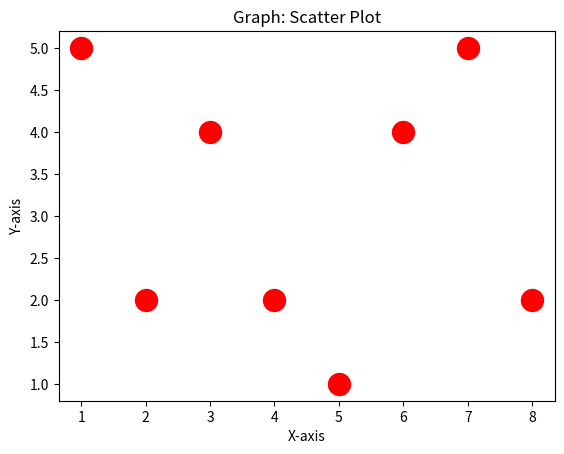

This figure's Python source:

# coding: utf-8

# ### scatter plots is usually to compare two variables, or three if you are plotting in 3 dimensions, looking for correlation or groups

# In[2]:

import matplotlib.pyplot as plt


# In[3]:

x = [1,2,3,4,5,6,7,8]
y = [5,2,4,2,1,4,5,2]


# In[4]:

plt.scatter(x,y,label='skitcat', color='r',s=250)


# In[11]:

# google matplotlib marker option
plt.scatter(x,y,label='skitcat', color='r',s=200, marker = '*')


# In[12]:

plt.xlabel('X-axis')
plt.ylabel('Y-axis')
plt.title('Graph: Scatter Plot')


# In[13]:

plt.show()


# In[ ]:



